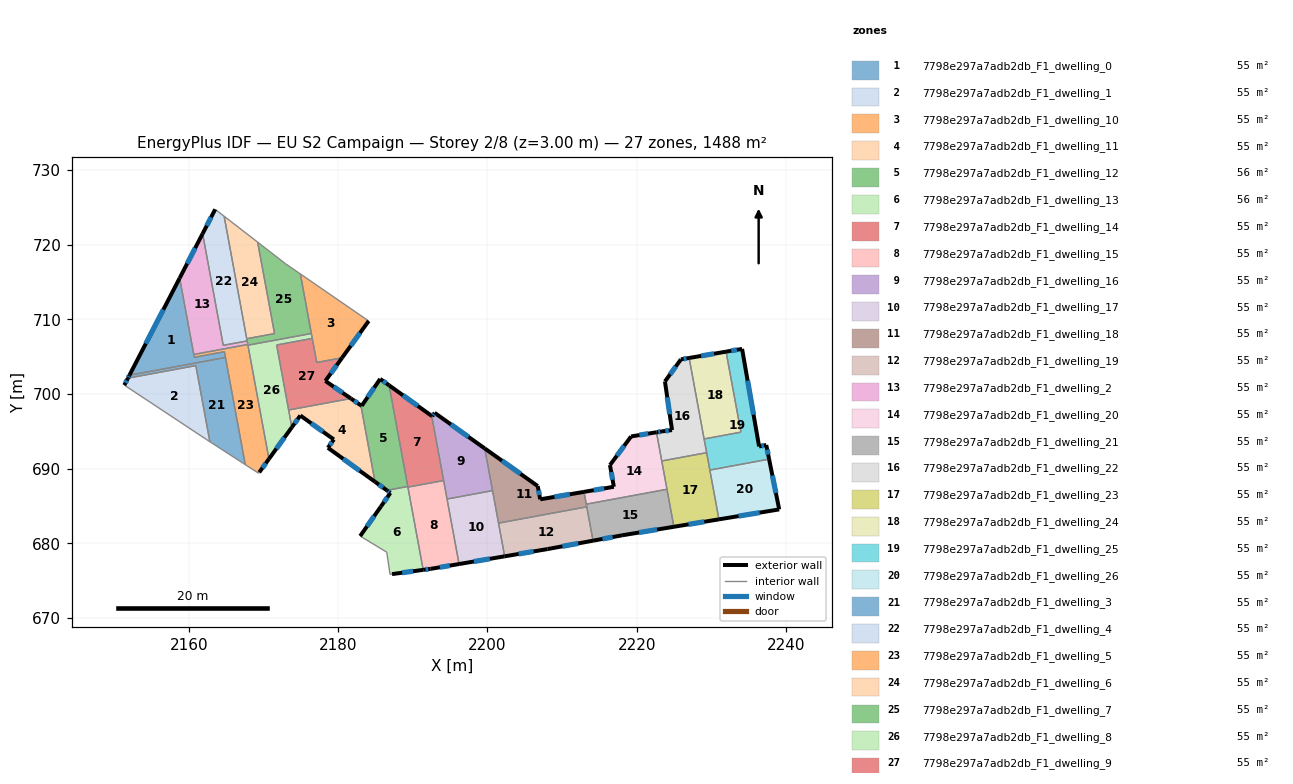
=== STOREY PLAN SPEC (per zone: floor XY polygon, exterior-wall plan segments, windows/doors) ===
zone 1: 7798e297a7adb2db_F1_dwelling_0  (55.1 m²)
  floor: (2158.78, 715.53) (2160.74, 704.92) (2164.78, 705.67) (2164.92, 704.90) (2152.06, 702.52)
  exterior wall: (2158.78, 715.53) – (2152.06, 702.52)  [14.6 m]
    window: (2156.60, 711.30) – (2154.25, 706.75)  [5.4 m²]
  interior walls: 5
zone 2: 7798e297a7adb2db_F1_dwelling_1  (55.1 m²)
  floor: (2160.95, 703.81) (2162.83, 693.62) (2162.40, 693.89) (2151.37, 701.19) (2151.86, 702.13)
  exterior wall: (2151.86, 702.13) – (2151.37, 701.19)  [1.1 m]
    window: (2151.70, 701.82) – (2151.53, 701.50)  [0.4 m²]
  interior walls: 4
zone 3: 7798e297a7adb2db_F1_dwelling_10  (54.6 m²)
  floor: (2184.09, 709.78) (2180.53, 704.85) (2177.13, 704.23) (2174.94, 716.08)
  exterior wall: (2180.53, 704.85) – (2184.09, 709.78)  [6.1 m]
    window: (2181.69, 706.46) – (2182.93, 708.18)  [2.2 m²]
  interior walls: 5
zone 4: 7798e297a7adb2db_F1_dwelling_11  (54.8 m²)
  floor: (2183.05, 698.48) (2184.94, 688.25) (2178.63, 692.80) (2179.43, 693.91) (2174.94, 697.12) (2173.80, 695.55) (2173.38, 697.86) (2181.72, 699.40)
  exterior wall: (2179.43, 693.91) – (2178.63, 692.80)  [1.4 m]
    window: (2179.17, 693.55) – (2178.89, 693.16)  [0.5 m²]
  exterior wall: (2174.94, 697.12) – (2179.43, 693.91)  [5.5 m]
    window: (2176.40, 696.08) – (2177.97, 694.96)  [2.0 m²]
  exterior wall: (2173.80, 695.55) – (2174.94, 697.12)  [1.9 m]
    window: (2174.17, 696.06) – (2174.57, 696.61)  [0.7 m²]
  exterior wall: (2183.05, 698.48) – (2181.72, 699.40)  [1.6 m]
    window: (2182.61, 698.78) – (2182.15, 699.10)  [0.6 m²]
  exterior wall: (2178.63, 692.80) – (2184.94, 688.25)  [7.8 m]
    window: (2180.68, 691.32) – (2182.89, 689.73)  [2.9 m²]
  interior walls: 3
zone 5: 7798e297a7adb2db_F1_dwelling_12  (55.8 m²)
  floor: (2186.83, 701.16) (2189.33, 687.62) (2186.53, 687.10) (2184.94, 688.25) (2183.05, 698.48) (2183.15, 698.41) (2185.63, 702.02)
  exterior wall: (2183.15, 698.41) – (2183.05, 698.48)  [0.1 m]
  exterior wall: (2185.63, 702.02) – (2183.15, 698.41)  [4.4 m]
    window: (2184.83, 700.85) – (2183.96, 699.59)  [1.6 m²]
  exterior wall: (2186.83, 701.16) – (2185.63, 702.02)  [1.5 m]
    window: (2186.44, 701.44) – (2186.02, 701.74)  [0.5 m²]
  exterior wall: (2184.94, 688.25) – (2186.53, 687.10)  [2.0 m]
    window: (2185.46, 687.88) – (2186.01, 687.48)  [0.7 m²]
  interior walls: 3
zone 6: 7798e297a7adb2db_F1_dwelling_13  (55.8 m²)
  floor: (2189.33, 687.62) (2191.39, 676.46) (2187.22, 675.89) (2186.95, 675.85) (2186.51, 678.82) (2182.95, 680.98) (2185.73, 684.94) (2187.00, 686.76) (2186.53, 687.10)
  exterior wall: (2187.00, 686.76) – (2185.73, 684.94)  [2.2 m]
    window: (2186.59, 686.17) – (2186.15, 685.53)  [0.8 m²]
  exterior wall: (2186.53, 687.10) – (2187.00, 686.76)  [0.6 m]
    window: (2186.68, 686.99) – (2186.85, 686.87)  [0.2 m²]
  exterior wall: (2187.22, 675.89) – (2191.39, 676.46)  [4.2 m]
    window: (2188.58, 676.07) – (2190.04, 676.27)  [1.5 m²]
  exterior wall: (2185.73, 684.94) – (2182.95, 680.98)  [4.8 m]
    window: (2184.83, 683.66) – (2183.86, 682.27)  [1.8 m²]
  interior walls: 6
zone 7: 7798e297a7adb2db_F1_dwelling_14  (55.1 m²)
  floor: (2192.53, 697.07) (2194.13, 688.42) (2189.35, 687.53) (2186.83, 701.16)
  exterior wall: (2192.53, 697.07) – (2186.83, 701.16)  [7.0 m]
    window: (2190.68, 698.40) – (2188.69, 699.83)  [2.6 m²]
  interior walls: 4
zone 8: 7798e297a7adb2db_F1_dwelling_15  (55.1 m²)
  floor: (2194.13, 688.42) (2196.19, 677.24) (2192.39, 676.59) (2191.39, 676.46) (2189.35, 687.53)
  exterior wall: (2191.39, 676.46) – (2192.39, 676.59)  [1.0 m]
    window: (2191.72, 676.50) – (2192.07, 676.55)  [0.4 m²]
  exterior wall: (2192.39, 676.59) – (2196.19, 677.24)  [3.9 m]
    window: (2193.63, 676.80) – (2194.96, 677.03)  [1.4 m²]
  interior walls: 4
zone 9: 7798e297a7adb2db_F1_dwelling_16  (55.1 m²)
  floor: (2199.63, 692.71) (2200.68, 687.07) (2194.59, 685.94) (2192.53, 697.07) (2192.60, 697.02) (2192.92, 697.48)
  exterior wall: (2192.92, 697.48) – (2192.60, 697.02)  [0.6 m]
    window: (2192.82, 697.33) – (2192.71, 697.17)  [0.2 m²]
  exterior wall: (2199.63, 692.71) – (2192.92, 697.48)  [8.2 m]
    window: (2197.45, 694.27) – (2195.10, 695.93)  [3.0 m²]
  exterior wall: (2192.60, 697.02) – (2192.53, 697.07)  [0.1 m]
  interior walls: 4
zone 10: 7798e297a7adb2db_F1_dwelling_17  (55.1 m²)
  floor: (2200.68, 687.07) (2202.30, 678.27) (2196.19, 677.24) (2194.59, 685.94)
  exterior wall: (2196.19, 677.24) – (2202.30, 678.27)  [6.2 m]
    window: (2198.18, 677.57) – (2200.32, 677.93)  [2.3 m²]
  interior walls: 4
zone 11: 7798e297a7adb2db_F1_dwelling_18  (55.1 m²)
  floor: (2212.93, 686.90) (2213.30, 684.90) (2201.48, 682.71) (2199.63, 692.71) (2206.73, 687.67) (2207.06, 685.90)
  exterior wall: (2206.73, 687.67) – (2199.63, 692.71)  [8.7 m]
    window: (2204.42, 689.31) – (2201.94, 691.08)  [3.2 m²]
  exterior wall: (2207.06, 685.90) – (2206.73, 687.67)  [1.8 m]
    window: (2206.95, 686.48) – (2206.84, 687.10)  [0.7 m²]
  exterior wall: (2212.93, 686.90) – (2207.06, 685.90)  [5.9 m]
    window: (2211.02, 686.58) – (2208.97, 686.23)  [2.2 m²]
  interior walls: 5
zone 12: 7798e297a7adb2db_F1_dwelling_19  (55.1 m²)
  floor: (2213.30, 684.90) (2214.13, 680.36) (2208.05, 679.24) (2202.30, 678.27) (2201.48, 682.71)
  exterior wall: (2202.30, 678.27) – (2208.05, 679.24)  [5.8 m]
    window: (2204.17, 678.59) – (2206.18, 678.93)  [2.1 m²]
  exterior wall: (2208.05, 679.24) – (2214.13, 680.36)  [6.2 m]
    window: (2210.03, 679.61) – (2212.16, 680.00)  [2.3 m²]
  interior walls: 3
zone 13: 7798e297a7adb2db_F1_dwelling_2  (55.1 m²)
  floor: (2161.86, 721.47) (2164.62, 706.52) (2167.82, 707.11) (2167.91, 706.63) (2160.67, 705.30) (2158.78, 715.53)
  exterior wall: (2161.86, 721.47) – (2158.78, 715.53)  [6.7 m]
    window: (2160.86, 719.54) – (2159.78, 717.46)  [2.5 m²]
  interior walls: 5
zone 14: 7798e297a7adb2db_F1_dwelling_20  (55.1 m²)
  floor: (2222.63, 694.88) (2224.04, 687.25) (2213.23, 685.25) (2212.93, 686.90) (2216.92, 687.58) (2216.40, 690.49) (2219.23, 694.32)
  exterior wall: (2222.63, 694.88) – (2219.23, 694.32)  [3.4 m]
    window: (2221.52, 694.70) – (2220.34, 694.50)  [1.3 m²]
  exterior wall: (2216.92, 687.58) – (2212.93, 686.90)  [4.1 m]
    window: (2215.62, 687.36) – (2214.23, 687.12)  [1.5 m²]
  exterior wall: (2216.40, 690.49) – (2216.92, 687.58)  [3.0 m]
    window: (2216.57, 689.55) – (2216.75, 688.53)  [1.1 m²]
  exterior wall: (2219.23, 694.32) – (2216.40, 690.49)  [4.8 m]
    window: (2218.31, 693.08) – (2217.32, 691.74)  [1.7 m²]
  interior walls: 4
zone 15: 7798e297a7adb2db_F1_dwelling_21  (55.1 m²)
  floor: (2224.04, 687.25) (2224.96, 682.23) (2218.03, 681.08) (2214.13, 680.36) (2213.23, 685.25)
  exterior wall: (2214.13, 680.36) – (2218.03, 681.08)  [4.0 m]
    window: (2215.40, 680.60) – (2216.76, 680.85)  [1.5 m²]
  exterior wall: (2218.03, 681.08) – (2224.96, 682.23)  [7.0 m]
    window: (2220.29, 681.45) – (2222.71, 681.85)  [2.6 m²]
  interior walls: 4
zone 16: 7798e297a7adb2db_F1_dwelling_22  (55.1 m²)
  floor: (2227.00, 704.83) (2229.34, 692.15) (2223.34, 691.04) (2222.63, 694.88) (2223.37, 695.00) (2224.71, 695.17) (2223.76, 701.68) (2225.90, 704.64)
  exterior wall: (2227.00, 704.83) – (2225.90, 704.64)  [1.1 m]
    window: (2226.65, 704.77) – (2226.26, 704.70)  [0.4 m²]
  exterior wall: (2223.37, 695.00) – (2222.63, 694.88)  [0.8 m]
    window: (2223.13, 694.96) – (2222.87, 694.92)  [0.3 m²]
  exterior wall: (2224.71, 695.17) – (2223.37, 695.00)  [1.4 m]
    window: (2224.28, 695.12) – (2223.81, 695.06)  [0.5 m²]
  exterior wall: (2223.76, 701.68) – (2224.71, 695.17)  [6.6 m]
    window: (2224.07, 699.56) – (2224.40, 697.29)  [2.4 m²]
  exterior wall: (2225.90, 704.64) – (2223.76, 701.68)  [3.7 m]
    window: (2225.21, 703.68) – (2224.46, 702.64)  [1.3 m²]
  interior walls: 4
zone 17: 7798e297a7adb2db_F1_dwelling_23  (55.1 m²)
  floor: (2229.34, 692.15) (2230.99, 683.22) (2224.96, 682.23) (2223.34, 691.04)
  exterior wall: (2224.96, 682.23) – (2230.99, 683.22)  [6.1 m]
    window: (2226.92, 682.55) – (2229.03, 682.90)  [2.2 m²]
  interior walls: 5
zone 18: 7798e297a7adb2db_F1_dwelling_24  (55.1 m²)
  floor: (2231.94, 705.67) (2233.94, 694.90) (2229.01, 693.99) (2227.00, 704.83)
  exterior wall: (2231.94, 705.67) – (2227.00, 704.83)  [5.0 m]
    window: (2230.34, 705.40) – (2228.61, 705.10)  [1.8 m²]
  interior walls: 3
zone 19: 7798e297a7adb2db_F1_dwelling_25  (55.1 m²)
  floor: (2234.09, 706.04) (2236.37, 692.98) (2237.33, 693.17) (2237.71, 691.28) (2229.78, 689.82) (2229.01, 693.99) (2233.94, 694.90) (2231.94, 705.67)
  exterior wall: (2234.09, 706.04) – (2231.94, 705.67)  [2.2 m]
    window: (2233.39, 705.92) – (2232.64, 705.79)  [0.8 m²]
  exterior wall: (2236.37, 692.98) – (2234.09, 706.04)  [13.3 m]
    window: (2235.63, 697.23) – (2234.83, 701.79)  [4.9 m²]
  exterior wall: (2237.33, 693.17) – (2236.37, 692.98)  [1.0 m]
    window: (2237.02, 693.11) – (2236.68, 693.04)  [0.4 m²]
  exterior wall: (2237.71, 691.28) – (2237.33, 693.17)  [1.9 m]
    window: (2237.59, 691.90) – (2237.45, 692.56)  [0.7 m²]
  interior walls: 5
zone 20: 7798e297a7adb2db_F1_dwelling_26  (55.1 m²)
  floor: (2237.71, 691.28) (2239.06, 684.55) (2230.99, 683.22) (2229.78, 689.82)
  exterior wall: (2239.06, 684.55) – (2237.71, 691.28)  [6.9 m]
    window: (2238.62, 686.74) – (2238.15, 689.09)  [2.5 m²]
  exterior wall: (2230.99, 683.22) – (2239.06, 684.55)  [8.2 m]
    window: (2233.62, 683.65) – (2236.44, 684.12)  [3.0 m²]
  interior walls: 2
zone 21: 7798e297a7adb2db_F1_dwelling_3  (55.1 m²)
  floor: (2164.92, 704.90) (2167.57, 690.55) (2162.83, 693.62) (2160.95, 703.81) (2151.86, 702.13) (2152.06, 702.52)
  exterior wall: (2152.06, 702.52) – (2151.86, 702.13)  [0.4 m]
    window: (2151.99, 702.39) – (2151.92, 702.26)  [0.2 m²]
  interior walls: 5
zone 22: 7798e297a7adb2db_F1_dwelling_4  (55.1 m²)
  floor: (2164.74, 723.81) (2167.82, 707.11) (2164.62, 706.52) (2161.86, 721.47) (2163.54, 724.73)
  exterior wall: (2163.54, 724.73) – (2161.86, 721.47)  [3.7 m]
    window: (2163.00, 723.67) – (2162.41, 722.53)  [1.3 m²]
  interior walls: 5
zone 23: 7798e297a7adb2db_F1_dwelling_5  (55.1 m²)
  floor: (2167.91, 706.63) (2170.74, 691.31) (2169.44, 689.52) (2169.35, 689.39) (2167.57, 690.55) (2164.78, 705.67) (2160.74, 704.92) (2160.67, 705.30)
  exterior wall: (2169.44, 689.52) – (2170.74, 691.31)  [2.2 m]
    window: (2169.86, 690.10) – (2170.32, 690.73)  [0.8 m²]
  interior walls: 9
zone 24: 7798e297a7adb2db_F1_dwelling_6  (55.1 m²)
  floor: (2169.23, 720.34) (2171.49, 708.09) (2167.77, 707.41) (2164.74, 723.81)
  interior walls: 4
zone 25: 7798e297a7adb2db_F1_dwelling_7  (55.0 m²)
  floor: (2174.94, 716.08) (2176.42, 708.11) (2167.93, 706.54) (2167.77, 707.41) (2171.49, 708.09) (2169.23, 720.34) (2172.95, 717.45)
  interior walls: 9
zone 26: 7798e297a7adb2db_F1_dwelling_8  (55.0 m²)
  floor: (2176.42, 708.11) (2176.54, 707.45) (2171.77, 706.57) (2173.80, 695.55) (2170.74, 691.31) (2167.93, 706.54)
  exterior wall: (2170.74, 691.31) – (2173.80, 695.55)  [5.2 m]
    window: (2171.74, 692.69) – (2172.81, 694.17)  [1.9 m²]
  interior walls: 6
zone 27: 7798e297a7adb2db_F1_dwelling_9  (54.8 m²)
  floor: (2180.53, 704.85) (2178.29, 701.75) (2181.72, 699.40) (2173.38, 697.86) (2171.77, 706.57) (2176.54, 707.45) (2177.13, 704.23)
  exterior wall: (2178.29, 701.75) – (2180.53, 704.85)  [3.8 m]
    window: (2179.02, 702.76) – (2179.80, 703.85)  [1.4 m²]
  exterior wall: (2181.72, 699.40) – (2178.29, 701.75)  [4.2 m]
    window: (2180.60, 700.17) – (2179.41, 700.99)  [1.5 m²]
  interior walls: 5

=== DERIVED (storey summary) ===
Building: EU S2 Campaign
Storey: 2 of 8  (floor level z = 3.00 m)
Storey gross floor area: 1488.0 m²
Zones on this storey: 27
  - 7798e297a7adb2db_F1_dwelling_0: floor 55.1 m²; exterior wall 14.6 m (43.9 m²); 1 window(s) 5.4 m²; WWR 12.2%
  - 7798e297a7adb2db_F1_dwelling_1: floor 55.1 m²; exterior wall 1.1 m (3.2 m²); 1 window(s) 0.4 m²; WWR 12.2%
  - 7798e297a7adb2db_F1_dwelling_10: floor 54.6 m²; exterior wall 6.1 m (18.2 m²); 1 window(s) 2.2 m²; WWR 12.2%
  - 7798e297a7adb2db_F1_dwelling_11: floor 54.8 m²; exterior wall 18.2 m (54.7 m²); 5 window(s) 6.7 m²; WWR 12.2%
  - 7798e297a7adb2db_F1_dwelling_12: floor 55.8 m²; exterior wall 7.9 m (23.8 m²); 3 window(s) 2.9 m²; WWR 12.0%
  - 7798e297a7adb2db_F1_dwelling_13: floor 55.8 m²; exterior wall 11.9 m (35.6 m²); 4 window(s) 4.3 m²; WWR 12.2%
  - 7798e297a7adb2db_F1_dwelling_14: floor 55.1 m²; exterior wall 7.0 m (21.0 m²); 1 window(s) 2.6 m²; WWR 12.2%
  - 7798e297a7adb2db_F1_dwelling_15: floor 55.1 m²; exterior wall 4.9 m (14.6 m²); 2 window(s) 1.8 m²; WWR 12.2%
  - 7798e297a7adb2db_F1_dwelling_16: floor 55.1 m²; exterior wall 8.9 m (26.6 m²); 2 window(s) 3.2 m²; WWR 12.1%
  - 7798e297a7adb2db_F1_dwelling_17: floor 55.1 m²; exterior wall 6.2 m (18.6 m²); 1 window(s) 2.3 m²; WWR 12.2%
  - 7798e297a7adb2db_F1_dwelling_18: floor 55.1 m²; exterior wall 16.5 m (49.4 m²); 3 window(s) 6.0 m²; WWR 12.2%
  - 7798e297a7adb2db_F1_dwelling_19: floor 55.1 m²; exterior wall 12.0 m (36.0 m²); 2 window(s) 4.4 m²; WWR 12.2%
  - 7798e297a7adb2db_F1_dwelling_2: floor 55.1 m²; exterior wall 6.7 m (20.1 m²); 1 window(s) 2.5 m²; WWR 12.2%
  - 7798e297a7adb2db_F1_dwelling_20: floor 55.1 m²; exterior wall 15.2 m (45.6 m²); 4 window(s) 5.6 m²; WWR 12.2%
  - 7798e297a7adb2db_F1_dwelling_21: floor 55.1 m²; exterior wall 11.0 m (33.0 m²); 2 window(s) 4.0 m²; WWR 12.2%
  - 7798e297a7adb2db_F1_dwelling_22: floor 55.1 m²; exterior wall 13.5 m (40.4 m²); 5 window(s) 4.9 m²; WWR 12.2%
  - 7798e297a7adb2db_F1_dwelling_23: floor 55.1 m²; exterior wall 6.1 m (18.3 m²); 1 window(s) 2.2 m²; WWR 12.2%
  - 7798e297a7adb2db_F1_dwelling_24: floor 55.1 m²; exterior wall 5.0 m (15.0 m²); 1 window(s) 1.8 m²; WWR 12.2%
  - 7798e297a7adb2db_F1_dwelling_25: floor 55.1 m²; exterior wall 18.3 m (55.0 m²); 4 window(s) 6.7 m²; WWR 12.2%
  - 7798e297a7adb2db_F1_dwelling_26: floor 55.1 m²; exterior wall 15.0 m (45.1 m²); 2 window(s) 5.5 m²; WWR 12.2%
  - 7798e297a7adb2db_F1_dwelling_3: floor 55.1 m²; exterior wall 0.4 m (1.3 m²); 1 window(s) 0.2 m²; WWR 12.2%
  - 7798e297a7adb2db_F1_dwelling_4: floor 55.1 m²; exterior wall 3.7 m (11.0 m²); 1 window(s) 1.3 m²; WWR 12.2%
  - 7798e297a7adb2db_F1_dwelling_5: floor 55.1 m²; exterior wall 2.2 m (6.6 m²); 1 window(s) 0.8 m²; WWR 12.2%
  - 7798e297a7adb2db_F1_dwelling_6: floor 55.1 m²
  - 7798e297a7adb2db_F1_dwelling_7: floor 55.0 m²
  - 7798e297a7adb2db_F1_dwelling_8: floor 55.0 m²; exterior wall 5.2 m (15.7 m²); 1 window(s) 1.9 m²; WWR 12.2%
  - 7798e297a7adb2db_F1_dwelling_9: floor 54.8 m²; exterior wall 8.0 m (23.9 m²); 2 window(s) 2.9 m²; WWR 12.2%
Zone adjacency (shared interzone walls):
  - 7798e297a7adb2db_F1_dwelling_0 ↔ 7798e297a7adb2db_F1_dwelling_2
  - 7798e297a7adb2db_F1_dwelling_0 ↔ 7798e297a7adb2db_F1_dwelling_3
  - 7798e297a7adb2db_F1_dwelling_0 ↔ 7798e297a7adb2db_F1_dwelling_5
  - 7798e297a7adb2db_F1_dwelling_1 ↔ 7798e297a7adb2db_F1_dwelling_3
  - 7798e297a7adb2db_F1_dwelling_10 ↔ 7798e297a7adb2db_F1_dwelling_7
  - 7798e297a7adb2db_F1_dwelling_10 ↔ 7798e297a7adb2db_F1_dwelling_8
  - 7798e297a7adb2db_F1_dwelling_10 ↔ 7798e297a7adb2db_F1_dwelling_9
  - 7798e297a7adb2db_F1_dwelling_11 ↔ 7798e297a7adb2db_F1_dwelling_12
  - 7798e297a7adb2db_F1_dwelling_11 ↔ 7798e297a7adb2db_F1_dwelling_8
  - 7798e297a7adb2db_F1_dwelling_11 ↔ 7798e297a7adb2db_F1_dwelling_9
  - 7798e297a7adb2db_F1_dwelling_12 ↔ 7798e297a7adb2db_F1_dwelling_13
  - 7798e297a7adb2db_F1_dwelling_12 ↔ 7798e297a7adb2db_F1_dwelling_14
  - 7798e297a7adb2db_F1_dwelling_13 ↔ 7798e297a7adb2db_F1_dwelling_14
  - 7798e297a7adb2db_F1_dwelling_13 ↔ 7798e297a7adb2db_F1_dwelling_15
  - 7798e297a7adb2db_F1_dwelling_14 ↔ 7798e297a7adb2db_F1_dwelling_15
  - 7798e297a7adb2db_F1_dwelling_14 ↔ 7798e297a7adb2db_F1_dwelling_16
  - 7798e297a7adb2db_F1_dwelling_15 ↔ 7798e297a7adb2db_F1_dwelling_16
  - 7798e297a7adb2db_F1_dwelling_15 ↔ 7798e297a7adb2db_F1_dwelling_17
  - 7798e297a7adb2db_F1_dwelling_16 ↔ 7798e297a7adb2db_F1_dwelling_17
  - 7798e297a7adb2db_F1_dwelling_16 ↔ 7798e297a7adb2db_F1_dwelling_18
  - 7798e297a7adb2db_F1_dwelling_17 ↔ 7798e297a7adb2db_F1_dwelling_18
  - 7798e297a7adb2db_F1_dwelling_17 ↔ 7798e297a7adb2db_F1_dwelling_19
  - 7798e297a7adb2db_F1_dwelling_18 ↔ 7798e297a7adb2db_F1_dwelling_19
  - 7798e297a7adb2db_F1_dwelling_18 ↔ 7798e297a7adb2db_F1_dwelling_20
  - 7798e297a7adb2db_F1_dwelling_18 ↔ 7798e297a7adb2db_F1_dwelling_21
  - 7798e297a7adb2db_F1_dwelling_19 ↔ 7798e297a7adb2db_F1_dwelling_21
  - 7798e297a7adb2db_F1_dwelling_2 ↔ 7798e297a7adb2db_F1_dwelling_4
  - 7798e297a7adb2db_F1_dwelling_2 ↔ 7798e297a7adb2db_F1_dwelling_5
  - 7798e297a7adb2db_F1_dwelling_2 ↔ 7798e297a7adb2db_F1_dwelling_7
  - 7798e297a7adb2db_F1_dwelling_20 ↔ 7798e297a7adb2db_F1_dwelling_21
  - 7798e297a7adb2db_F1_dwelling_20 ↔ 7798e297a7adb2db_F1_dwelling_22
  - 7798e297a7adb2db_F1_dwelling_20 ↔ 7798e297a7adb2db_F1_dwelling_23
  - 7798e297a7adb2db_F1_dwelling_21 ↔ 7798e297a7adb2db_F1_dwelling_23
  - 7798e297a7adb2db_F1_dwelling_22 ↔ 7798e297a7adb2db_F1_dwelling_23
  - 7798e297a7adb2db_F1_dwelling_22 ↔ 7798e297a7adb2db_F1_dwelling_24
  - 7798e297a7adb2db_F1_dwelling_22 ↔ 7798e297a7adb2db_F1_dwelling_25
  - 7798e297a7adb2db_F1_dwelling_23 ↔ 7798e297a7adb2db_F1_dwelling_25
  - 7798e297a7adb2db_F1_dwelling_23 ↔ 7798e297a7adb2db_F1_dwelling_26
  - 7798e297a7adb2db_F1_dwelling_24 ↔ 7798e297a7adb2db_F1_dwelling_25
  - 7798e297a7adb2db_F1_dwelling_25 ↔ 7798e297a7adb2db_F1_dwelling_26
  - 7798e297a7adb2db_F1_dwelling_3 ↔ 7798e297a7adb2db_F1_dwelling_5
  - 7798e297a7adb2db_F1_dwelling_4 ↔ 7798e297a7adb2db_F1_dwelling_6
  - 7798e297a7adb2db_F1_dwelling_4 ↔ 7798e297a7adb2db_F1_dwelling_7
  - 7798e297a7adb2db_F1_dwelling_5 ↔ 7798e297a7adb2db_F1_dwelling_7
  - 7798e297a7adb2db_F1_dwelling_5 ↔ 7798e297a7adb2db_F1_dwelling_8
  - 7798e297a7adb2db_F1_dwelling_6 ↔ 7798e297a7adb2db_F1_dwelling_7
  - 7798e297a7adb2db_F1_dwelling_7 ↔ 7798e297a7adb2db_F1_dwelling_8
  - 7798e297a7adb2db_F1_dwelling_8 ↔ 7798e297a7adb2db_F1_dwelling_9